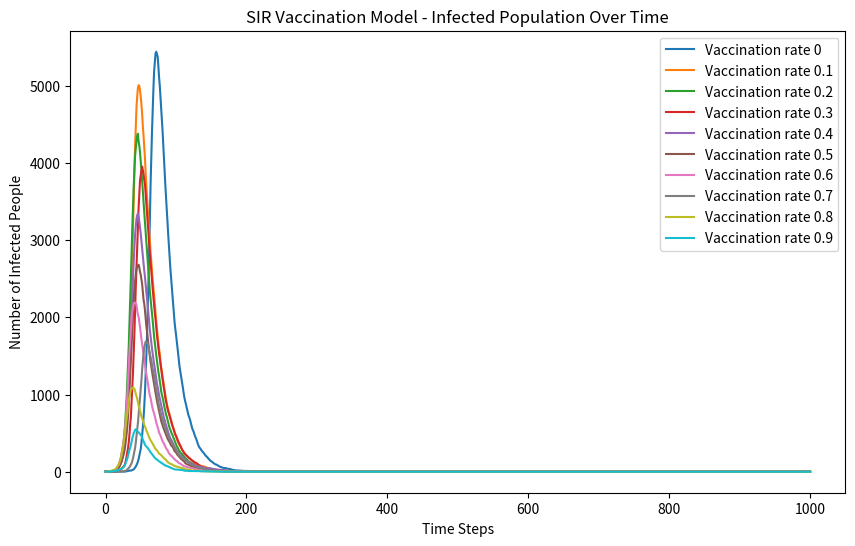

Recreate this plot in Python.
import numpy as np
import matplotlib.pyplot as plt

# Set the initial data
population = 10000
vaccination_rate = [0, 0.1, 0.2, 0.3, 0.4, 0.5, 0.6, 0.7, 0.8, 0.9]
beta = 0.3
gamma = 0.05
time_steps = 1000

# Create a dictionary to store the infection lists for different vaccination rates
infected_under_different_vaccination_list = {}

# Loop through each vaccination rate
for rate in vaccination_rate:
    # Initialize the variables for each vaccination rate
    infected = 1
    recovered = 0
    vaccination = population * rate
    susceptible = population - vaccination - infected - recovered

    # Initialize the list to record the number of infected individuals
    infected_list = [infected]

    for _ in range(time_steps):
        if population - vaccination <= 0:
            infection_probability = 0  # Avoid division by zero
        else:
            infection_probability = beta * (infected / (population - vaccination))

        # Ensure the probability is between 0 and 1
        infection_probability = min(max(infection_probability, 0), 1)

        # Convert susceptible to integer for np.random.choice
        susceptible = int(susceptible)
        new_infected = int(sum(np.random.choice([0, 1], susceptible, p=[1 - infection_probability, infection_probability])))
        new_recovered = int(sum(np.random.choice([0, 1], infected, p=[1 - gamma, gamma])))

        susceptible = max(0, susceptible - new_infected)  # Ensure susceptible does not go below 0
        infected = max(0, infected + new_infected - new_recovered)  # Ensure infected does not go below 0
        recovered = min(population, recovered + new_recovered)  # Ensure recovered does not exceed population

        infected_list.append(infected)

    # Store the infected list for this vaccination rate
    infected_under_different_vaccination_list[rate] = infected_list

# Plot the results for all vaccination rates
plt.figure(figsize=(10, 6), dpi=150)
for rate, infected_list in infected_under_different_vaccination_list.items():
    plt.plot(infected_list, label=f'Vaccination rate {rate}')
plt.xlabel('Time Steps')
plt.ylabel('Number of Infected People')
plt.title('SIR Vaccination Model - Infected Population Over Time')
plt.legend()
plt.show()
